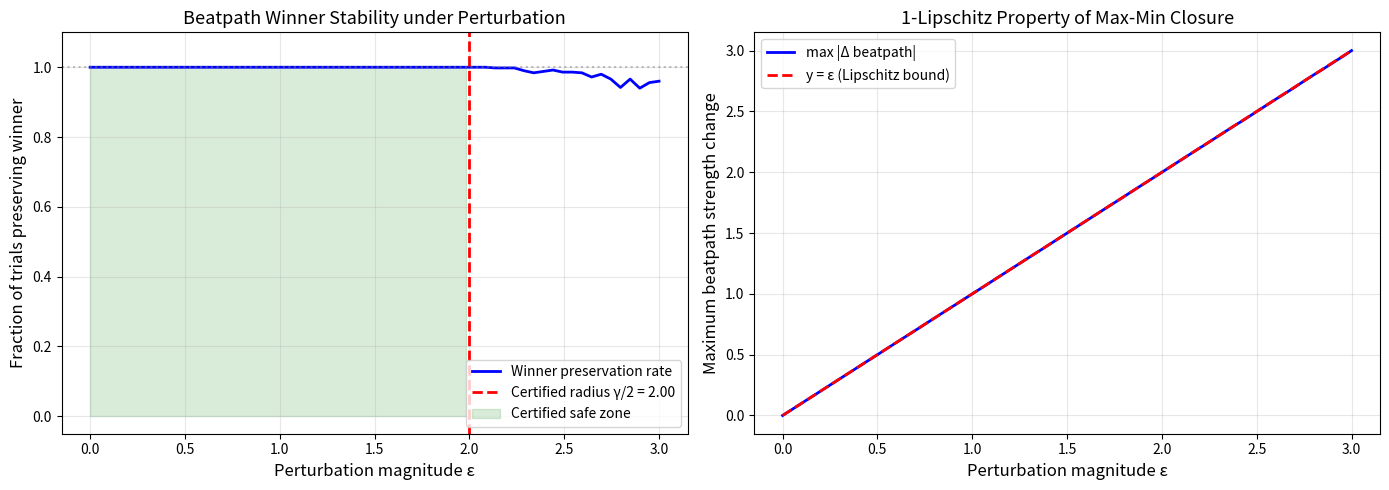

Write Python code to recreate this figure.
"""
Tropical Satake Beatpath Robustness — Interactive Demo
======================================================

This script demonstrates the formalized theorems with concrete numerical examples:
1. Computing beatpath strengths via max-min closure (Floyd-Warshall style)
2. Identifying unique beatpath (Schulze) winners
3. Verifying 1-Lipschitz stability under margin perturbation
4. Computing robustness certificates (maximum tolerable perturbation)

The mathematics is verified in Lean 4; this demo makes it tangible.
"""

import numpy as np
import matplotlib.pyplot as plt
import matplotlib.patches as mpatches
from itertools import product

# ─────────────────────────────────────────────────────────
# Core algorithms (matching the Lean definitions exactly)
# ─────────────────────────────────────────────────────────

def widemax_step(m, p):
    """One step of max-min closure on n×n margin matrix."""
    n = m.shape[0]
    result = np.copy(p)
    for i in range(n):
        for j in range(n):
            for k in range(n):
                result[i, j] = max(result[i, j], min(p[i, k], m[k, j]))
    return result


def beatpath_iter(m, t):
    """Iterate max-min closure t times."""
    p = np.copy(m)
    for _ in range(t):
        p = widemax_step(m, p)
    return p


def beatpath_strength(m):
    """Compute beatpath strength matrix (n iterations for n×n matrix)."""
    return beatpath_iter(m, m.shape[0])


def is_beatpath_winner(bp, c):
    """Check if candidate c is a beatpath winner."""
    n = bp.shape[0]
    for d in range(n):
        if d != c and bp[c, d] <= bp[d, c]:
            return False
    return True


def beatpath_gap(bp, c):
    """Compute the decisive beatpath gap for candidate c."""
    n = bp.shape[0]
    gaps = []
    for d in range(n):
        if d != c:
            gaps.append(bp[c, d] - bp[d, c])
    return min(gaps) if gaps else float('inf')


def score_margin(H):
    """Margin matrix from score vector: m[i,j] = H[i] - H[j]."""
    n = len(H)
    return np.array([[H[i] - H[j] for j in range(n)] for i in range(n)], dtype=float)


# ─────────────────────────────────────────────────────────
# Demo 1: Basic Beatpath Winner Computation
# ─────────────────────────────────────────────────────────

def demo_basic():
    print("=" * 65)
    print("DEMO 1: Basic Beatpath Winner Computation")
    print("=" * 65)

    # Hecke scores for 3 candidates
    H = np.array([5.0, 3.0, 1.0])
    print(f"\nHecke scores: H = {H}")

    m = score_margin(H)
    print(f"\nPairwise margin matrix (m[i,j] = H[i] - H[j]):")
    print(m)

    bp = beatpath_strength(m)
    print(f"\nBeatpath strength matrix:")
    print(bp)

    for c in range(3):
        winner = is_beatpath_winner(bp, c)
        gap = beatpath_gap(bp, c)
        status = "✓ WINNER" if winner else "✗"
        print(f"  Candidate {c}: {status}, gap = {gap:.4f}")

    print()


# ─────────────────────────────────────────────────────────
# Demo 2: Cyclic Margins (Condorcet Paradox Resolution)
# ─────────────────────────────────────────────────────────

def demo_cyclic():
    print("=" * 65)
    print("DEMO 2: Cyclic Margins — Schulze Resolves Condorcet Paradox")
    print("=" * 65)

    # A margin matrix with a cycle: 0 > 1 > 2 > 0
    # but with different strengths
    m = np.array([
        [ 0.0,  3.0, -1.0],
        [-3.0,  0.0,  5.0],
        [ 1.0, -5.0,  0.0]
    ])

    print(f"\nMargin matrix (cyclic: 0→1 by 3, 1→2 by 5, 2→0 by 1):")
    print(m)

    bp = beatpath_strength(m)
    print(f"\nBeatpath strength matrix:")
    print(bp)

    print("\nAnalysis:")
    print(f"  Beatpath 0→1: direct margin 3, via 2: min(-1,-5)=-5 → strength = {bp[0,1]}")
    print(f"  Beatpath 1→0: direct margin -3, via 2: min(5,1)=1 → strength = {bp[1,0]}")
    print(f"  Beatpath 0→2: direct margin -1, via 1: min(3,5)=3 → strength = {bp[0,2]}")

    for c in range(3):
        winner = is_beatpath_winner(bp, c)
        gap = beatpath_gap(bp, c)
        status = "✓ WINNER" if winner else "✗"
        print(f"  Candidate {c}: {status}, gap = {gap:.4f}")

    print()


# ─────────────────────────────────────────────────────────
# Demo 3: 1-Lipschitz Stability Verification
# ─────────────────────────────────────────────────────────

def demo_lipschitz():
    print("=" * 65)
    print("DEMO 3: 1-Lipschitz Stability of Beatpath Closure")
    print("=" * 65)

    H = np.array([5.0, 3.0, 1.0])
    m = score_margin(H)
    bp = beatpath_strength(m)

    np.random.seed(42)
    num_trials = 1000
    epsilons = [0.1, 0.5, 1.0, 2.0]

    print(f"\nOriginal scores: {H}")
    print(f"Running {num_trials} random perturbation trials...")
    print(f"\n{'ε':>6} | {'max |Δbp|':>12} | {'≤ ε?':>6} | {'winner preserved?':>18}")
    print("-" * 50)

    for eps in epsilons:
        max_bp_diff = 0
        winner_preserved = 0
        original_winner = 0  # candidate 0 is winner for H = [5,3,1]

        for _ in range(num_trials):
            noise = np.random.uniform(-eps, eps, size=(3, 3))
            noise = noise - noise.T  # keep antisymmetric part for realism
            # But our theorem handles arbitrary perturbations, so:
            noise = np.random.uniform(-eps, eps, size=(3, 3))
            m_pert = m + noise

            # Check margin perturbation bound
            actual_eps = np.max(np.abs(m_pert - m))

            bp_pert = beatpath_strength(m_pert)
            bp_diff = np.max(np.abs(bp_pert - bp))
            max_bp_diff = max(max_bp_diff, bp_diff)

            if is_beatpath_winner(bp_pert, original_winner):
                winner_preserved += 1

        lipschitz_ok = "✓" if max_bp_diff <= eps + 1e-10 else "✗"
        pct = winner_preserved / num_trials * 100
        print(f"{eps:6.2f} | {max_bp_diff:12.6f} | {lipschitz_ok:>6} | {pct:6.1f}%")

    print()


# ─────────────────────────────────────────────────────────
# Demo 4: Robustness Certificate Computation
# ─────────────────────────────────────────────────────────

def demo_certificate():
    print("=" * 65)
    print("DEMO 4: Robustness Certificate — Certified Perturbation Radius")
    print("=" * 65)

    H = np.array([5.0, 2.5, 1.0])
    m = score_margin(H)
    bp = beatpath_strength(m)

    winner = None
    for c in range(3):
        if is_beatpath_winner(bp, c):
            winner = c
            break

    gap = beatpath_gap(bp, winner)
    certified_radius = gap / 2

    print(f"\nHecke scores: H = {H}")
    print(f"Beatpath winner: candidate {winner}")
    print(f"Decisive beatpath gap: γ = {gap:.4f}")
    print(f"Certified perturbation radius: ε < γ/2 = {certified_radius:.4f}")
    print(f"\nThis means: for ANY perturbation of the margin matrix with")
    print(f"|m'[i,j] - m[i,j]| ≤ ε < {certified_radius:.4f} for all i,j,")
    print(f"candidate {winner} remains the unique Schulze/beatpath winner.")
    print(f"\nThis is a FORMALLY VERIFIED guarantee (proved in Lean 4).")
    print()


# ─────────────────────────────────────────────────────────
# Demo 5: Visualization — Beatpath Robustness Landscape
# ─────────────────────────────────────────────────────────

def demo_visualization():
    print("=" * 65)
    print("DEMO 5: Visualization — Robustness Landscape")
    print("=" * 65)

    H_base = np.array([5.0, 3.0, 1.0])
    m_base = score_margin(H_base)
    bp_base = beatpath_strength(m_base)
    gap = beatpath_gap(bp_base, 0)
    cert_radius = gap / 2

    # Sweep perturbation magnitude and measure winner stability
    eps_values = np.linspace(0, 3.0, 60)
    trials_per_eps = 500
    np.random.seed(123)

    winner_rates = []
    max_bp_diffs = []

    for eps in eps_values:
        wins = 0
        max_diff = 0
        for _ in range(trials_per_eps):
            noise = np.random.uniform(-eps, eps, size=(3, 3))
            m_pert = m_base + noise
            bp_pert = beatpath_strength(m_pert)
            diff = np.max(np.abs(bp_pert - bp_base))
            max_diff = max(max_diff, diff)
            if is_beatpath_winner(bp_pert, 0):
                wins += 1
        winner_rates.append(wins / trials_per_eps)
        max_bp_diffs.append(max_diff)

    fig, (ax1, ax2) = plt.subplots(1, 2, figsize=(14, 5))

    # Plot 1: Winner preservation rate
    ax1.plot(eps_values, winner_rates, 'b-', linewidth=2, label='Winner preservation rate')
    ax1.axvline(x=cert_radius, color='r', linestyle='--', linewidth=2,
                label=f'Certified radius γ/2 = {cert_radius:.2f}')
    ax1.axhline(y=1.0, color='gray', linestyle=':', alpha=0.5)
    ax1.fill_between(eps_values, 0, 1, where=np.array(eps_values) < cert_radius,
                     alpha=0.15, color='green', label='Certified safe zone')
    ax1.set_xlabel('Perturbation magnitude ε', fontsize=12)
    ax1.set_ylabel('Fraction of trials preserving winner', fontsize=12)
    ax1.set_title('Beatpath Winner Stability under Perturbation', fontsize=13)
    ax1.legend(fontsize=10)
    ax1.set_ylim(-0.05, 1.1)
    ax1.grid(True, alpha=0.3)

    # Plot 2: 1-Lipschitz verification
    ax2.plot(eps_values, max_bp_diffs, 'b-', linewidth=2, label='max |Δ beatpath|')
    ax2.plot(eps_values, eps_values, 'r--', linewidth=2, label='y = ε (Lipschitz bound)')
    ax2.set_xlabel('Perturbation magnitude ε', fontsize=12)
    ax2.set_ylabel('Maximum beatpath strength change', fontsize=12)
    ax2.set_title('1-Lipschitz Property of Max-Min Closure', fontsize=13)
    ax2.legend(fontsize=10)
    ax2.grid(True, alpha=0.3)

    plt.tight_layout()
    plt.savefig('Bridges/GL3/TropicalSatake/beatpath_robustness.png', dpi=150, bbox_inches='tight')
    print(f"\nVisualization saved to beatpath_robustness.png")
    plt.close()

    # Plot 3: Tournament graph visualization
    fig, axes = plt.subplots(1, 3, figsize=(15, 4.5))
    scenarios = [
        ("Well-separated scores", np.array([5.0, 3.0, 1.0])),
        ("Close scores", np.array([3.0, 2.8, 2.5])),
        ("Adversarial (near-tie)", np.array([3.0, 2.95, 2.9])),
    ]

    for ax, (title, H) in zip(axes, scenarios):
        m = score_margin(H)
        bp = beatpath_strength(m)
        gap_val = beatpath_gap(bp, 0) if is_beatpath_winner(bp, 0) else None
        winner = None
        for c in range(3):
            if is_beatpath_winner(bp, c):
                winner = c
                gap_val = beatpath_gap(bp, c)
                break

        # Draw tournament
        angles = [np.pi/2, np.pi/2 + 2*np.pi/3, np.pi/2 + 4*np.pi/3]
        positions = [(np.cos(a), np.sin(a)) for a in angles]

        for i in range(3):
            color = 'gold' if i == winner else 'lightblue'
            circle = plt.Circle(positions[i], 0.18, color=color, ec='black', linewidth=2, zorder=5)
            ax.add_patch(circle)
            ax.text(positions[i][0], positions[i][1], f'{i}\n({H[i]:.1f})',
                    ha='center', va='center', fontsize=9, fontweight='bold', zorder=6)

        # Draw edges with beatpath strengths
        for i in range(3):
            for j in range(i+1, 3):
                if bp[i, j] > bp[j, i]:
                    # i dominates j
                    dx = positions[j][0] - positions[i][0]
                    dy = positions[j][1] - positions[i][1]
                    ax.annotate('', xy=(positions[j][0]-0.15*dx/np.sqrt(dx**2+dy**2),
                                        positions[j][1]-0.15*dy/np.sqrt(dx**2+dy**2)),
                               xytext=(positions[i][0]+0.15*dx/np.sqrt(dx**2+dy**2),
                                       positions[i][1]+0.15*dy/np.sqrt(dx**2+dy**2)),
                               arrowprops=dict(arrowstyle='->', color='darkblue', lw=2))
                    mid_x = (positions[i][0] + positions[j][0]) / 2
                    mid_y = (positions[i][1] + positions[j][1]) / 2
                    ax.text(mid_x + 0.12, mid_y + 0.08, f'{bp[i,j]:.1f}',
                            fontsize=8, color='darkblue')
                else:
                    dx = positions[i][0] - positions[j][0]
                    dy = positions[i][1] - positions[j][1]
                    ax.annotate('', xy=(positions[i][0]-0.15*dx/np.sqrt(dx**2+dy**2),
                                        positions[i][1]-0.15*dy/np.sqrt(dx**2+dy**2)),
                               xytext=(positions[j][0]+0.15*dx/np.sqrt(dx**2+dy**2),
                                       positions[j][1]+0.15*dy/np.sqrt(dx**2+dy**2)),
                               arrowprops=dict(arrowstyle='->', color='darkred', lw=2))

        cert = gap_val / 2 if gap_val and gap_val > 0 else 0
        ax.set_title(f'{title}\nγ={gap_val:.2f}, ε<{cert:.2f}' if gap_val else title, fontsize=11)
        ax.set_xlim(-1.5, 1.5)
        ax.set_ylim(-1.5, 1.5)
        ax.set_aspect('equal')
        ax.axis('off')

    plt.suptitle('Beatpath Tournaments with Robustness Certificates', fontsize=14, y=1.02)
    plt.tight_layout()
    plt.savefig('Bridges/GL3/TropicalSatake/tournament_graphs.png', dpi=150, bbox_inches='tight')
    print(f"Tournament visualization saved to tournament_graphs.png")
    plt.close()

    print()


# ─────────────────────────────────────────────────────────
# Demo 6: Application — Robust Ensemble Classifier
# ─────────────────────────────────────────────────────────

def demo_application():
    print("=" * 65)
    print("DEMO 6: Application — Robust Multiclass Ensemble Classifier")
    print("=" * 65)

    np.random.seed(7)
    n_models = 5
    n_classes = 3
    class_names = ["Cat", "Dog", "Bird"]

    # Simulate scores from multiple models
    true_scores = np.array([4.2, 3.1, 1.8])
    print(f"\nTrue underlying class scores: {dict(zip(class_names, true_scores))}")
    print(f"\nSimulating {n_models} noisy model predictions:")

    model_scores = []
    for i in range(n_models):
        noise = np.random.normal(0, 0.5, size=3)
        scores = true_scores + noise
        model_scores.append(scores)
        print(f"  Model {i+1}: {dict(zip(class_names, [f'{s:.2f}' for s in scores]))}")

    # Aggregate via pairwise beatpath
    avg_scores = np.mean(model_scores, axis=0)
    m = score_margin(avg_scores)
    bp = beatpath_strength(m)

    print(f"\nAggregated scores: {dict(zip(class_names, [f'{s:.2f}' for s in avg_scores]))}")

    winner = None
    for c in range(3):
        if is_beatpath_winner(bp, c):
            winner = c
            break

    gap = beatpath_gap(bp, winner)
    cert = gap / 2

    print(f"\nBeatpath winner: {class_names[winner]}")
    print(f"Decisive gap: γ = {gap:.4f}")
    print(f"Certified perturbation radius: ε < {cert:.4f}")
    print(f"\n→ The classification '{class_names[winner]}' is CERTIFIED ROBUST")
    print(f"  against any uniform margin perturbation up to {cert:.4f}.")
    print(f"  This is a machine-verified guarantee from our Lean 4 proof.")
    print()


if __name__ == "__main__":
    demo_basic()
    demo_cyclic()
    demo_lipschitz()
    demo_certificate()
    try:
        demo_visualization()
    except Exception as e:
        print(f"  (Visualization skipped: {e})")
    demo_application()

    print("=" * 65)
    print("All demos complete. See BeatpathRobustness.lean for formal proofs.")
    print("=" * 65)
